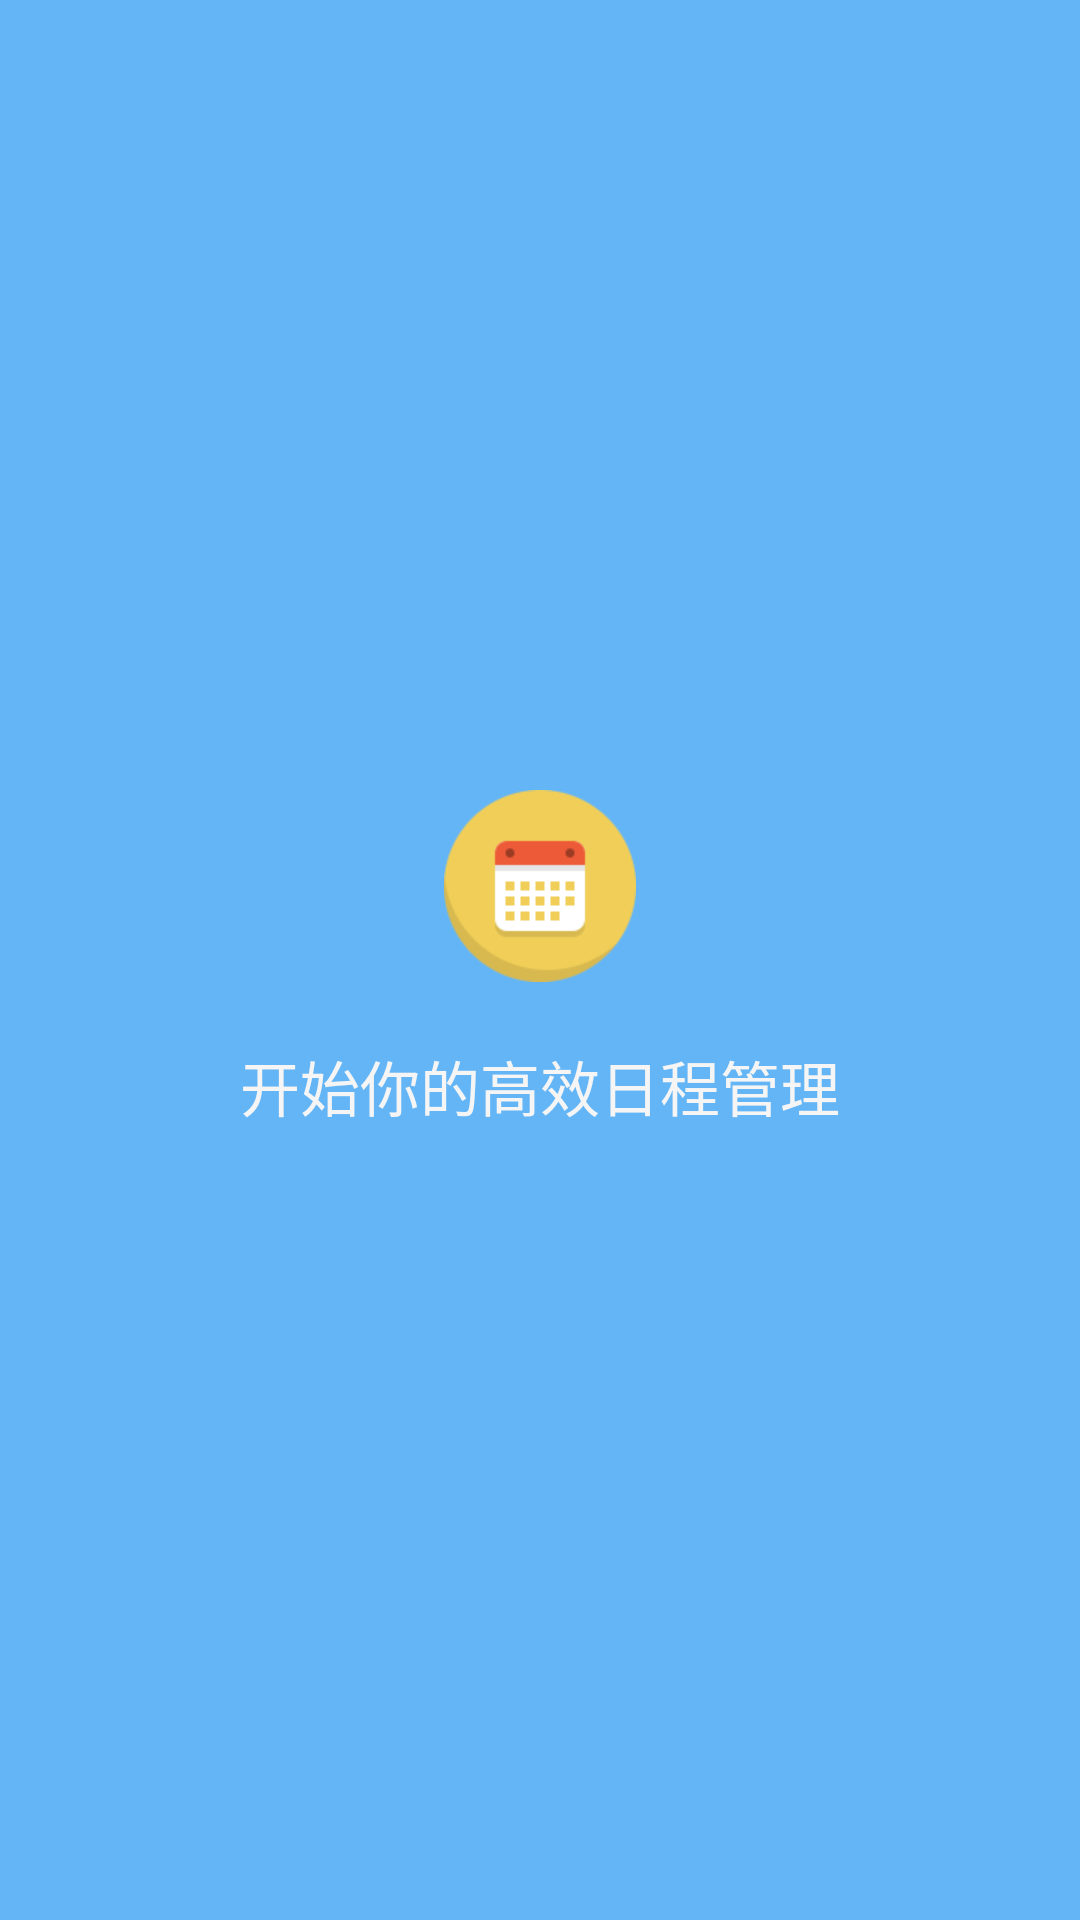

Write the Android layout XML for this screen, with the resource values it uses.
<!-- AndroidManifest.xml: application theme AppTheme.NoActionBar -->
<!-- res/layout/welcome_pager3.xml -->
<?xml version="1.0" encoding="utf-8"?>
<LinearLayout xmlns:android="http://schemas.android.com/apk/res/android"
    android:layout_width="match_parent"
    android:layout_height="match_parent"
    android:orientation="vertical"
    android:gravity="center"
    android:background="@color/md_blue_300"
    >

    <TextView
        android:background="@mipmap/logo"
        android:layout_gravity="center"
        android:id="@+id/come"
        android:layout_width="wrap_content"
        android:layout_height="wrap_content" />
    <TextView
        android:text="@string/start_lint_text"
        android:textColor="@color/md_grey_100"
        android:textSize="20sp"
        android:gravity="center"
        android:layout_marginTop="20dp"
        android:layout_width="match_parent"
        android:layout_height="wrap_content" />
</LinearLayout>
<!-- resources referenced by this layout -->
<resources>
  <color name="md_blue_300">#64B5F6</color>
  <color name="md_grey_100">#F5F5F5</color>
  <!-- mipmap logo: png bitmap (mipmap-xhdpi, 7551 bytes) -->
  <string name="start_lint_text">开始你的高效日程管理</string>
  <style name="AppTheme.NoActionBar">
          <item name="windowActionBar">false</item>
          <item name="windowNoTitle">true</item>
          <item name="colorPrimary">@color/colorPrimary</item>
          <item name="android:windowAnimationStyle">@style/activity_anim</item>
          <item name="colorPrimaryDark">@color/colorPrimaryDark</item>
      </style>
  <color name="colorPrimary">#00CC00</color>
  <style name="activity_anim">
          <item name="android:activityOpenExitAnimation">@anim/push_top_out</item>
          <item name="android:activityOpenEnterAnimation">@anim/push_top_in</item>
          <item name="android:activityCloseExitAnimation">@anim/push_top_in2</item>
          <item name="android:activityCloseEnterAnimation">@anim/push_top_out2</item>
      </style>
  <color name="colorPrimaryDark">#008500</color>
</resources>
